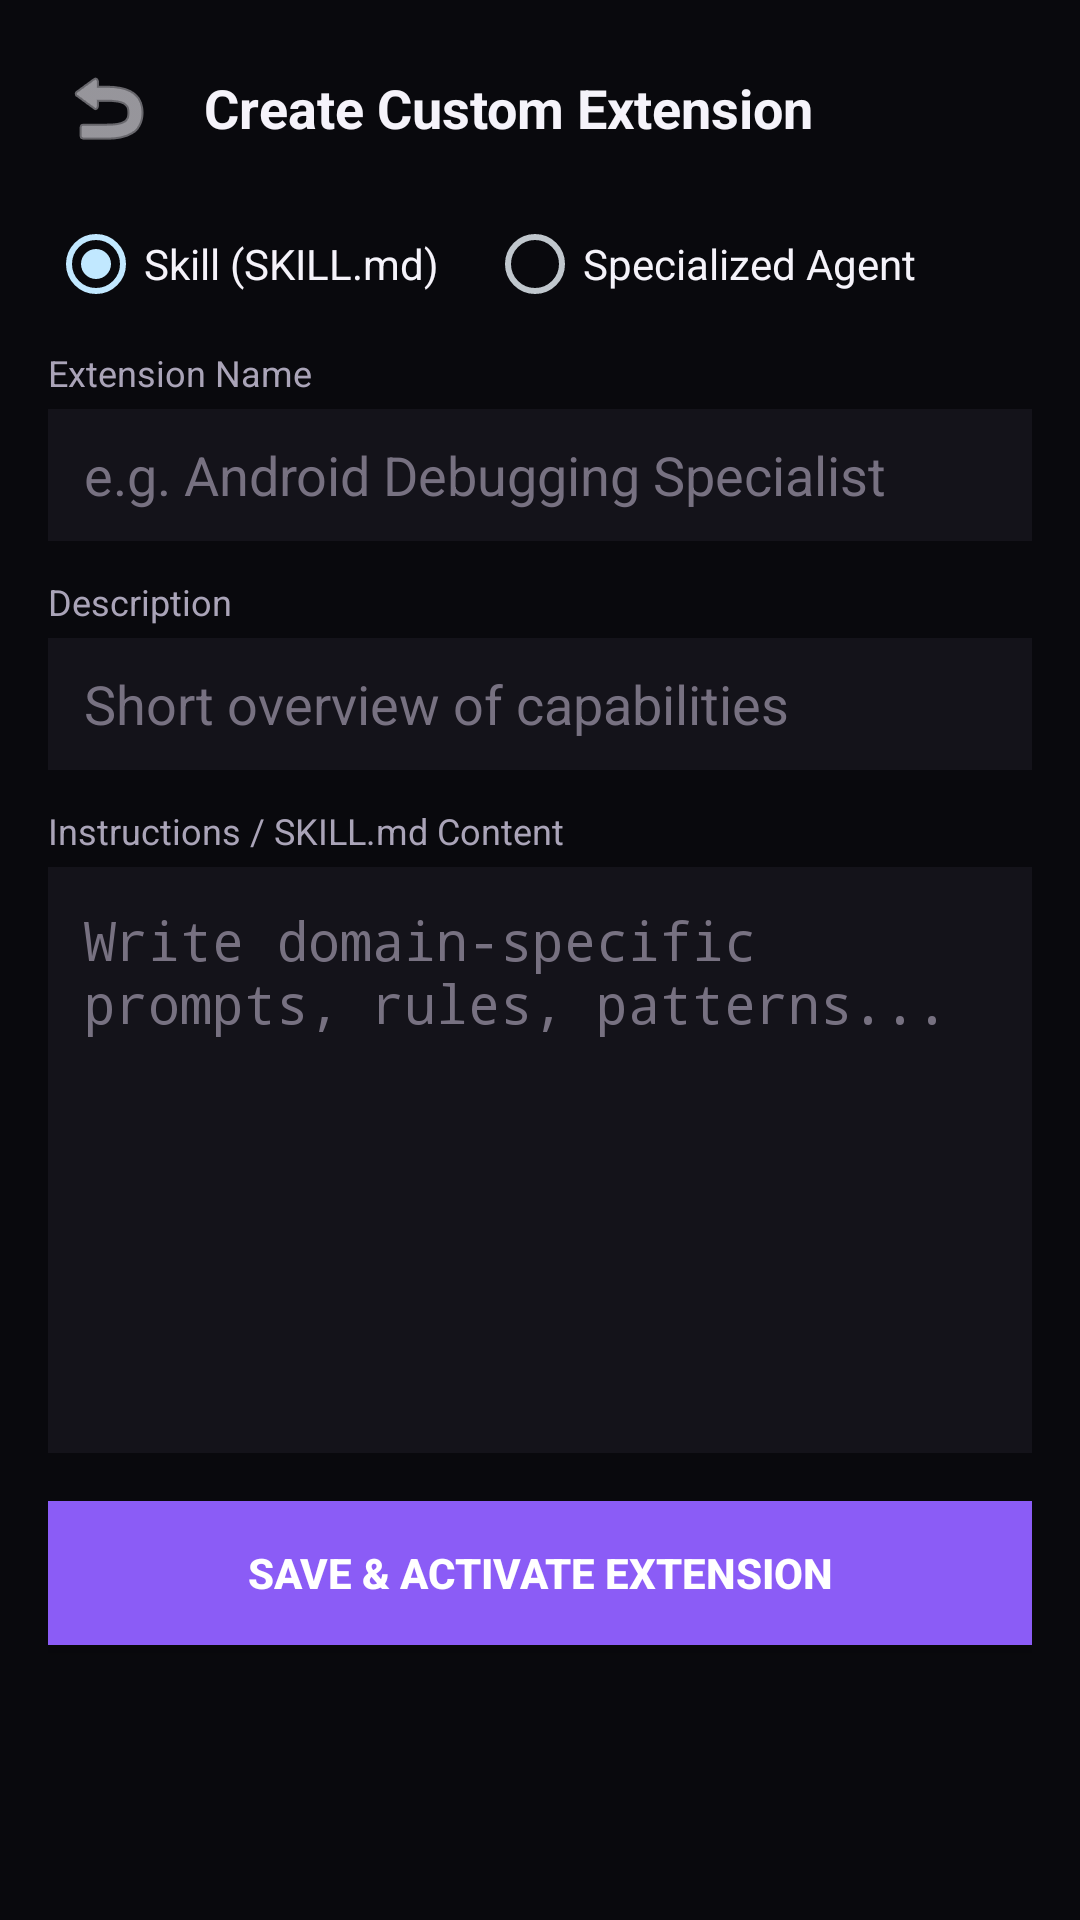

Write the Android layout XML for this screen, with the resource values it uses.
<!-- AndroidManifest.xml: activity theme Theme.MyApplication -->
<!-- res/layout/activity_custom_extension_creator.xml -->
<?xml version="1.0" encoding="utf-8"?>
<ScrollView xmlns:android="http://schemas.android.com/apk/res/android"
    android:id="@+id/rootCreator"
    android:layout_width="match_parent"
    android:layout_height="match_parent"
    android:background="#09090D"
    android:fitsSystemWindows="true"
    android:fillViewport="true">

    <LinearLayout
        android:layout_width="match_parent"
        android:layout_height="wrap_content"
        android:orientation="vertical"
        android:padding="16dp">

        <LinearLayout
            android:layout_width="match_parent"
            android:layout_height="wrap_content"
            android:orientation="horizontal"
            android:gravity="center_vertical"
            android:layout_marginBottom="16dp">

            <ImageButton
                android:id="@+id/btnCreatorBack"
                android:layout_width="40dp"
                android:layout_height="40dp"
                android:background="?android:attr/selectableItemBackgroundBorderless"
                android:src="@android:drawable/ic_menu_revert"
                android:tint="#F5F3FA"
                android:contentDescription="Back" />

            <TextView
                android:layout_width="0dp"
                android:layout_height="wrap_content"
                android:layout_weight="1"
                android:layout_marginStart="12dp"
                android:text="Create Custom Extension"
                android:textColor="#F5F3FA"
                android:textSize="18sp"
                android:textStyle="bold" />
        </LinearLayout>

        
        <RadioGroup
            android:id="@+id/rgExtensionType"
            android:layout_width="match_parent"
            android:layout_height="wrap_content"
            android:orientation="horizontal"
            android:layout_marginBottom="12dp">

            <RadioButton
                android:id="@+id/rbSkill"
                android:layout_width="wrap_content"
                android:layout_height="wrap_content"
                android:text="Skill (SKILL.md)"
                android:textColor="#F5F3FA"
                android:checked="true"
                android:layout_marginEnd="16dp" />

            <RadioButton
                android:id="@+id/rbAgent"
                android:layout_width="wrap_content"
                android:layout_height="wrap_content"
                android:text="Specialized Agent"
                android:textColor="#F5F3FA" />
        </RadioGroup>

        <TextView
            android:layout_width="wrap_content"
            android:layout_height="wrap_content"
            android:text="Extension Name"
            android:textColor="#AAA4B8"
            android:textSize="12sp" />

        <EditText
            android:id="@+id/etCreatorName"
            android:layout_width="match_parent"
            android:layout_height="44dp"
            android:background="#14131A"
            android:textColor="#F5F3FA"
            android:hint="e.g. Android Debugging Specialist"
            android:textColorHint="#777181"
            android:paddingStart="12dp"
            android:paddingEnd="12dp"
            android:layout_marginTop="4dp"
            android:layout_marginBottom="12dp" />

        <TextView
            android:layout_width="wrap_content"
            android:layout_height="wrap_content"
            android:text="Description"
            android:textColor="#AAA4B8"
            android:textSize="12sp" />

        <EditText
            android:id="@+id/etCreatorDescription"
            android:layout_width="match_parent"
            android:layout_height="44dp"
            android:background="#14131A"
            android:textColor="#F5F3FA"
            android:hint="Short overview of capabilities"
            android:textColorHint="#777181"
            android:paddingStart="12dp"
            android:paddingEnd="12dp"
            android:layout_marginTop="4dp"
            android:layout_marginBottom="12dp" />

        <TextView
            android:id="@+id/tvInstructionsLabel"
            android:layout_width="wrap_content"
            android:layout_height="wrap_content"
            android:text="Instructions / SKILL.md Content"
            android:textColor="#AAA4B8"
            android:textSize="12sp" />

        <EditText
            android:id="@+id/etCreatorInstructions"
            android:layout_width="match_parent"
            android:layout_height="wrap_content"
            android:minLines="8"
            android:gravity="top"
            android:background="#14131A"
            android:textColor="#F5F3FA"
            android:hint="Write domain-specific prompts, rules, patterns..."
            android:textColorHint="#777181"
            android:padding="12dp"
            android:layout_marginTop="4dp"
            android:layout_marginBottom="16dp"
            android:fontFamily="monospace" />

        <Button
            android:id="@+id/btnSubmitCreator"
            android:layout_width="match_parent"
            android:layout_height="48dp"
            android:text="Save &amp; Activate Extension"
            android:textColor="#FFFFFF"
            android:background="#8B5CF6"
            android:textSize="14sp"
            android:textStyle="bold" />

    </LinearLayout>
</ScrollView>
<!-- resources referenced by this layout -->
<resources>
  <style name="Theme.MyApplication" parent="android:Theme.DeviceDefault.NoActionBar">
          <item name="android:windowBackground">#09090D</item>
          <item name="android:colorBackground">#09090D</item>
          <item name="android:statusBarColor">#09090D</item>
          <item name="android:navigationBarColor">#09090D</item>
      </style>
</resources>
